Image classification data set "data" (JinsooKim86/ComputerVision_for_FacilityCondition on GitHub). Class labels (2): abnormal, normal.

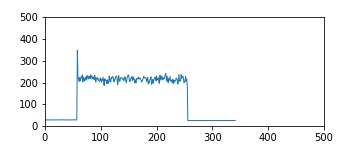
Label: normal

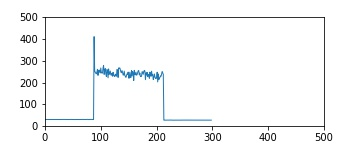
Label: normal

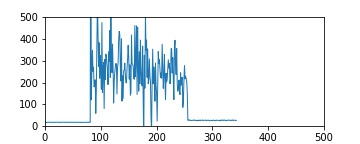
Label: abnormal

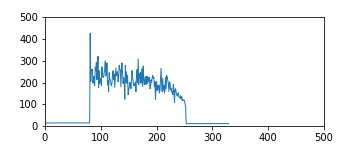
Label: abnormal

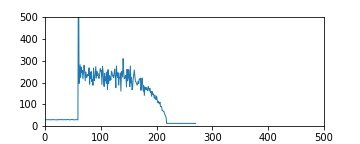
Label: abnormal

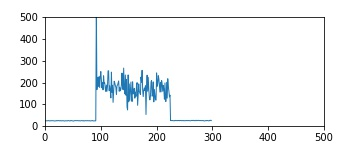
Label: abnormal
